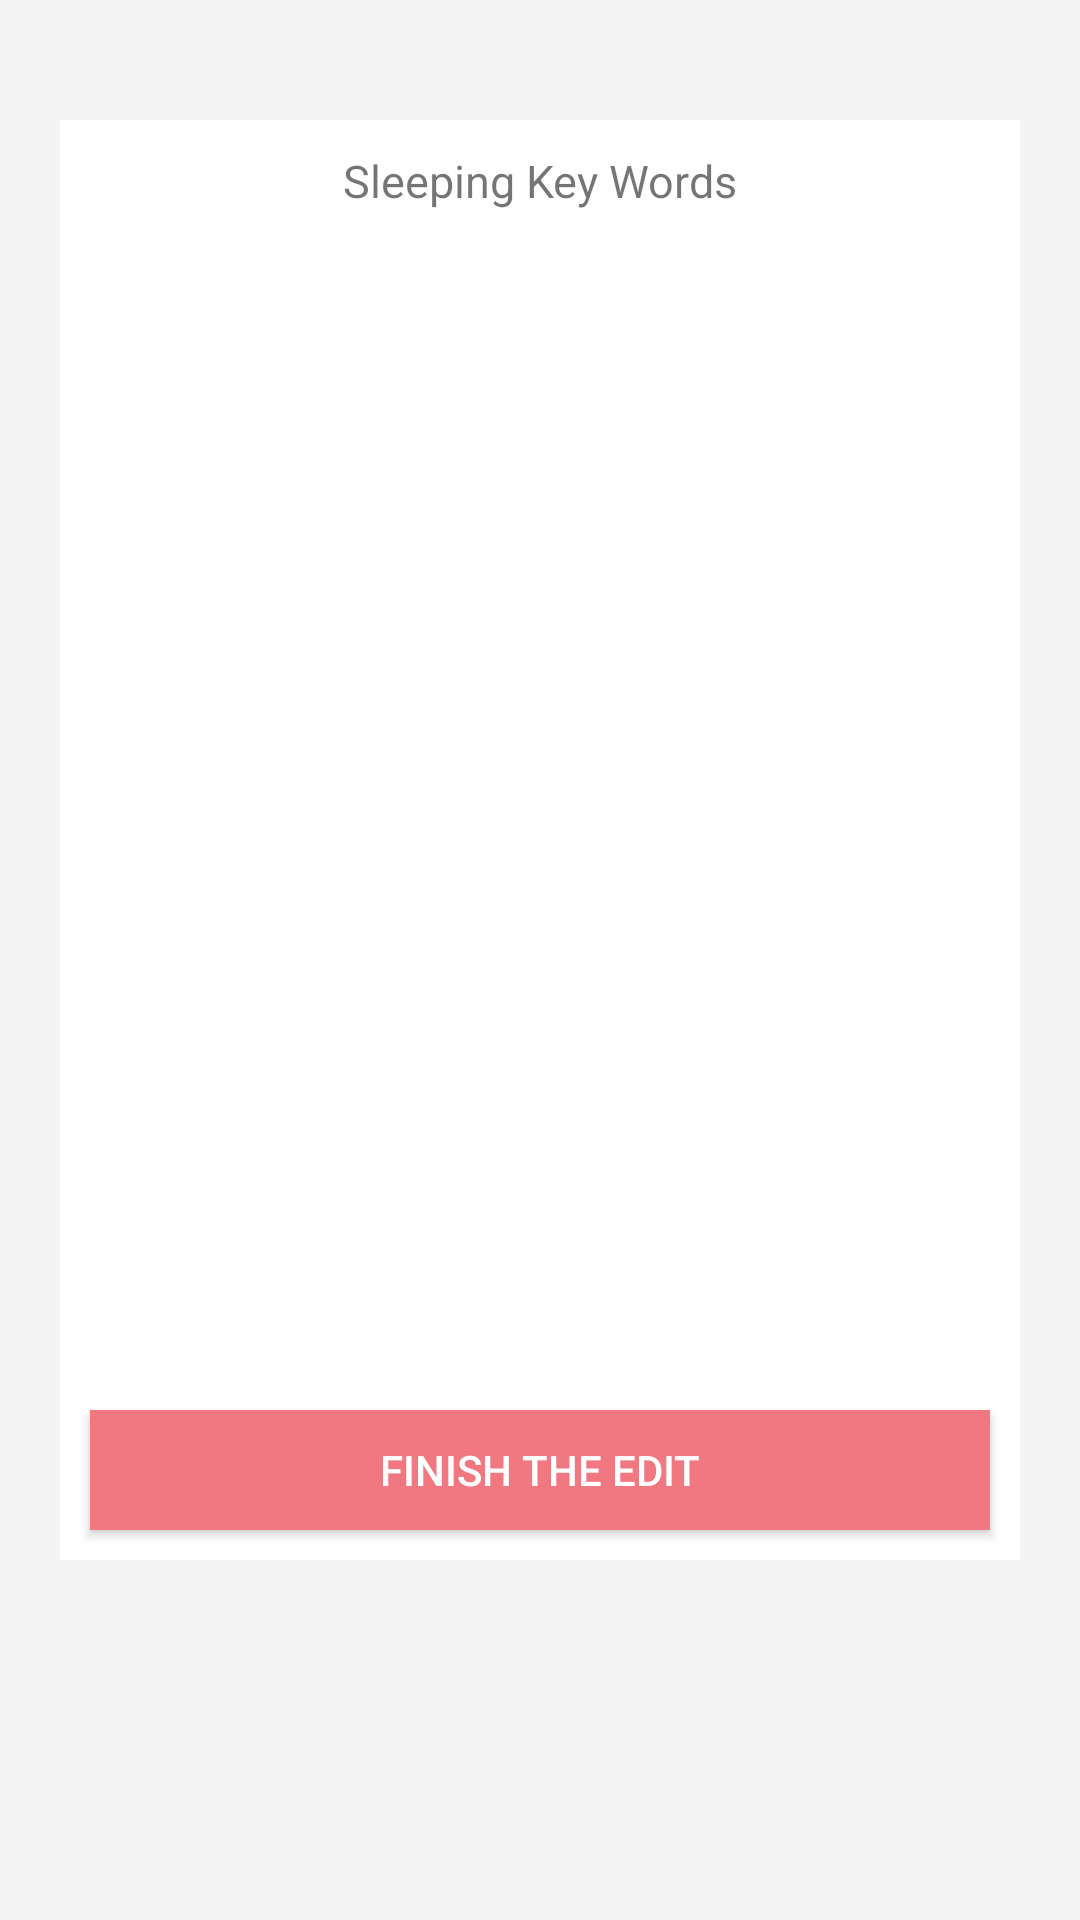

Layout XML and referenced resources for this Android screen:
<!-- AndroidManifest.xml: application theme AppTheme.NoActionBar -->
<!-- res/layout/keywords_edit_sleep.xml -->
<?xml version="1.0" encoding="utf-8"?>
<RelativeLayout xmlns:android="http://schemas.android.com/apk/res/android"
    android:layout_width="match_parent"
    android:layout_height="match_parent"
    android:background="#f4f4f4">

    <RelativeLayout
        android:layout_width="320dp"
        android:layout_height="480dp"
        android:layout_centerHorizontal="true"
        android:layout_marginTop="40dp"
        android:background="#ffffff">

        <TextView
            android:id="@+id/keywords_sleep_edit_title"
            android:layout_width="160dp"
            android:gravity="center"
            android:layout_height="wrap_content"
            android:text="Sleeping Key Words"
            android:textSize="15dp"
            android:layout_centerHorizontal="true"
            android:layout_marginTop="10dp"/>

        <ListView
            android:id="@+id/keywords_sleep_list"
            android:layout_width="match_parent"
            android:layout_height="380dp"
            android:layout_below="@+id/keywords_sleep_edit_title"
            android:layout_marginTop="10dp">

        </ListView>

        <Button
            android:layout_width="300dp"
            android:layout_height="40dp"
            android:background="#f17780"
            android:text="Finish the Edit"
            android:textColor="#ffffff"
            android:layout_centerHorizontal="true"
            android:layout_alignParentBottom="true"
            android:layout_marginBottom="10dp"/>


    </RelativeLayout>

</RelativeLayout>
<!-- resources referenced by this layout -->
<resources>
  <style name="AppTheme.NoActionBar">
          <item name="windowActionBar">false</item>
          <item name="windowNoTitle">true</item>
      </style>
</resources>
